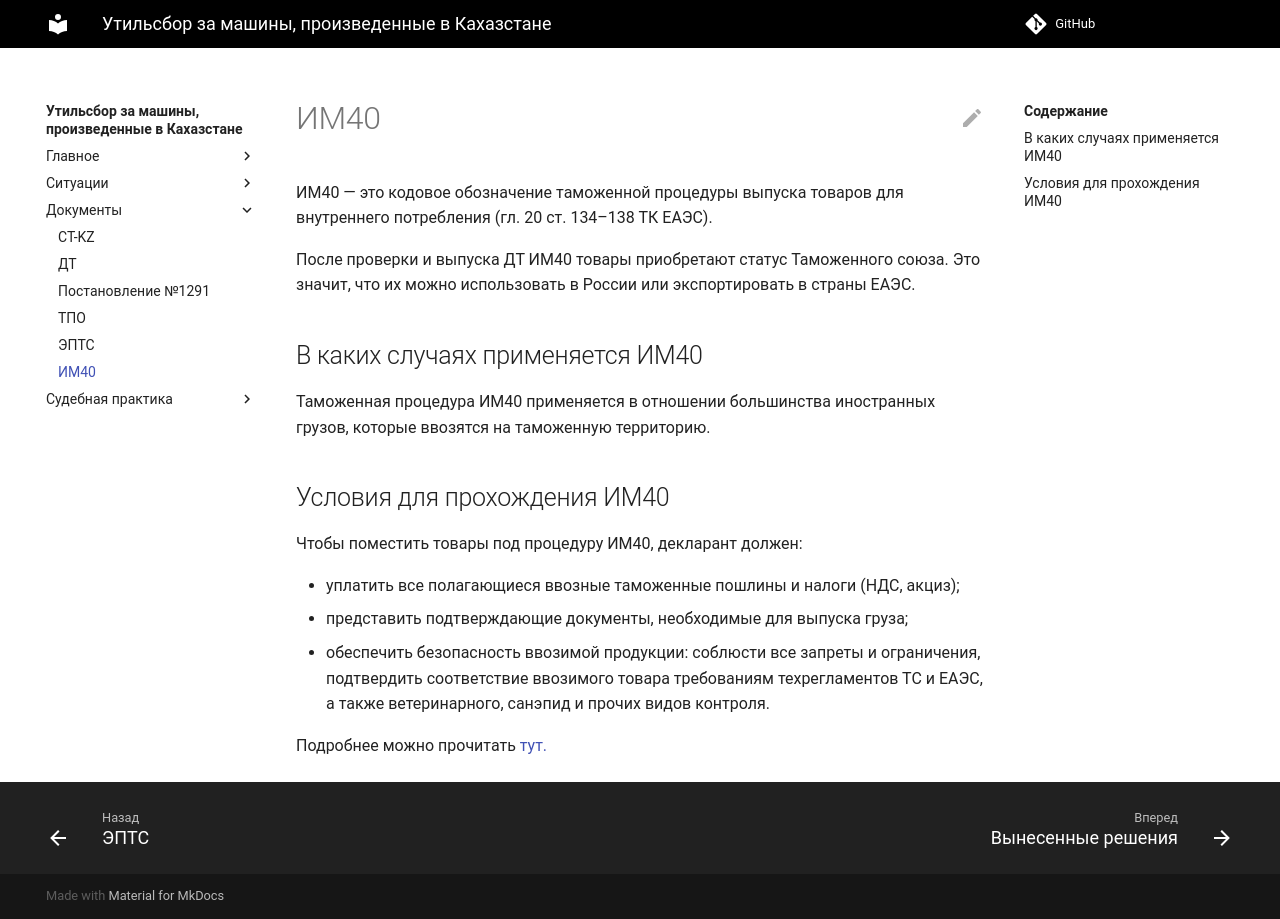

repository: zachestniyutil/avto_iz_KZ · page: im40/index.html · generator: mkdocs

# ИМ40


ИМ40 — это кодовое обозначение таможенной процедуры выпуска товаров для внутреннего потребления (гл. 20 ст. 134–138 ТК ЕАЭС).

После проверки и выпуска ДТ ИМ40 товары приобретают статус Таможенного союза. Это значит, что их можно использовать в России или экспортировать в страны ЕАЭС.


## В каких случаях применяется ИМ40

Таможенная процедура ИМ40 применяется в отношении большинства иностранных грузов, которые ввозятся на таможенную территорию.


## Условия для прохождения ИМ40


Чтобы поместить товары под процедуру ИМ40, декларант должен:

* уплатить все полагающиеся ввозные таможенные пошлины и налоги (НДС, акциз);
* представить подтверждающие документы, необходимые для выпуска груза;
* обеспечить безопасность ввозимой продукции: соблюсти все запреты и ограничения, подтвердить соответствие ввозимого товара требованиям техрегламентов ТС и ЕАЭС, а также ветеринарного, санэпид и прочих видов контроля.



Подробнее можно прочитать [тут.](https://kontur.ru/declarant/spravka/52255-tamozhennaya_procedura_import_40)
